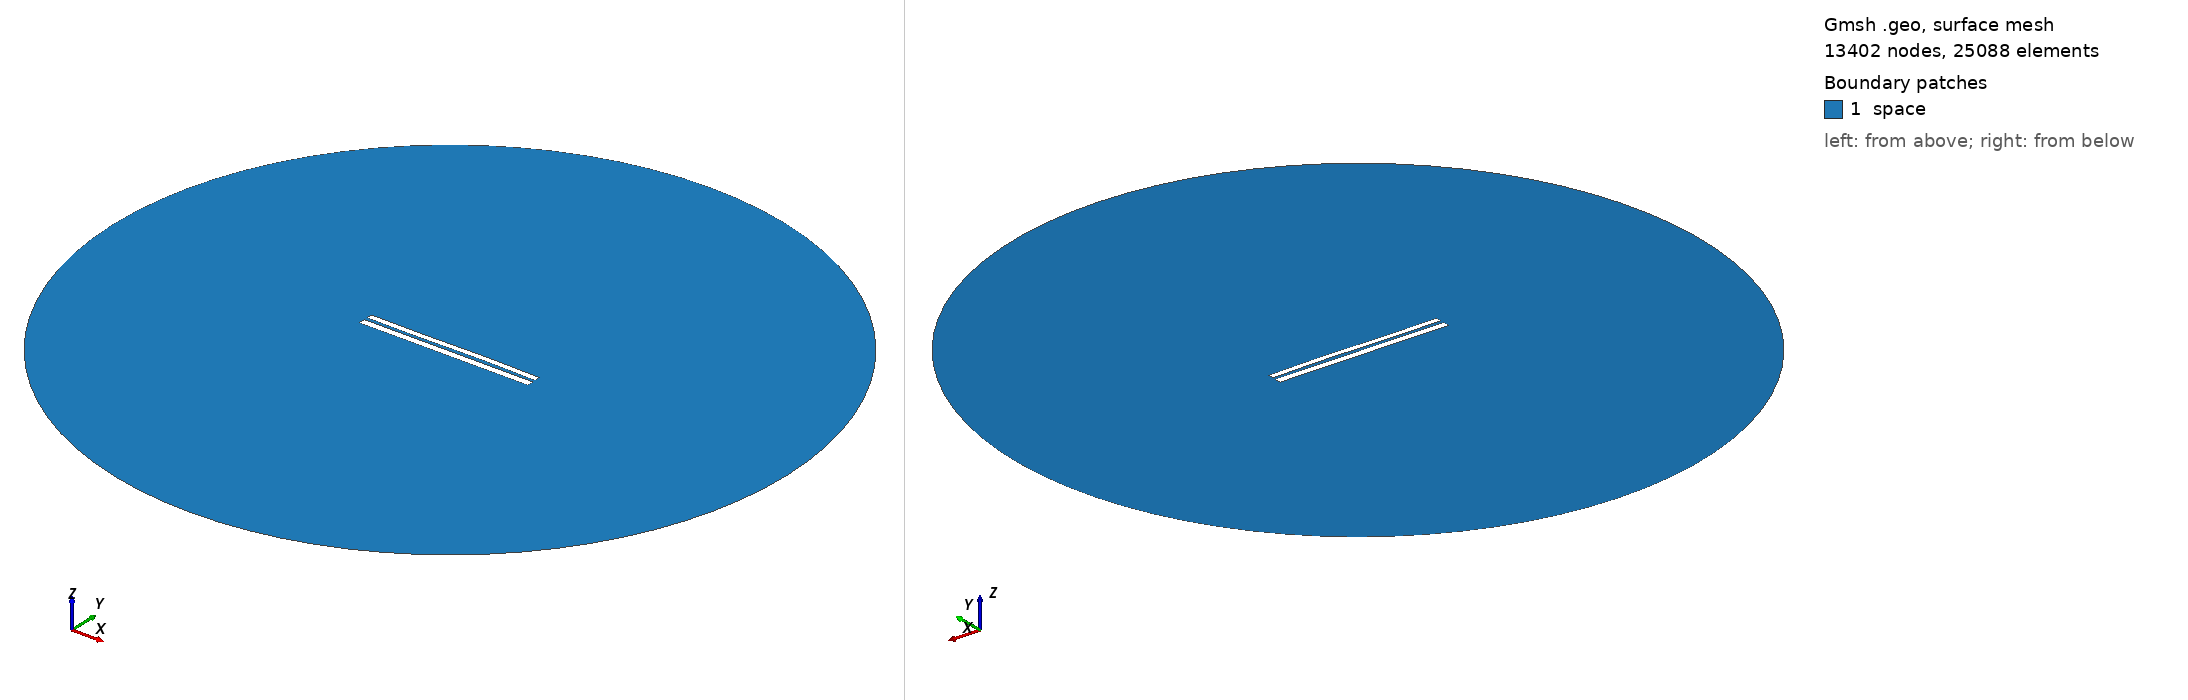

Gmsh geometry script, surface-meshed: 13402 nodes, 25088 surface elements. Boundary patches (legend numbers): 1 space. Left view from above one corner, right view from below the opposite corner. Legend entries are the model's physical surfaces. The drawing asked Gmsh for element sizes between 1% and 20% of the model's largest extent; the script's own settings can give other sizes.

=== 7203.geo (drawn) ===
//---------------------------------------
// Geometry kernel
//---------------------------------------

SetFactory("OpenCASCADE");



//---------------------------------------
// Parameters of the geometry
//---------------------------------------

// Overetch of the upper plate
overetch = 0.25;

// Distance between the plates
distance = 1.75;

// Discretization over the x axis (for the deformation)
nx = 50; 

// Length of the plate
L = 100 - overetch; 

// Number of modes
n = 4; 

// 1st mode coefficient
coeff(1) = 0.0;
beta(1) = 0.596864 * 3.1415926535 / L;

// 2nd mode coefficient
coeff(2) = 0.07499999999999998;
beta(2) = 1.49418 * 3.1415926535 / L;

// 3rd mode coefficient
coeff(3) = -0.15;
beta(3) = 2.50025 * 3.1415926535 / L;

// 4th mode coefficient
coeff(4) = 0.0;
beta(4) = 3.49999 * 3.1415926535 / L;



//---------------------------------------
// Upper plate (deformed rectangle)
//---------------------------------------

// Coordiantes of the upper plate
xmin = -50;
xmax = 50 - overetch;

// Height of the upper plate
yheight = 4 - 2 * overetch;

// Indexes of the points
UpperID[] = {};
LowerID[] = {};
LeftID[] = {};
RightID[] = {};

// Point index
p = 1;

// Horizontal edges
For i In {1:nx}
    x = xmin + (i-1)*(xmax - xmin)/(nx-1);

    y_bottom = distance / 2 + overetch;
    For j In {1:n}
        C = (Cosh(beta(j)*L) + Cos(beta(j)*L)) / (Sinh(beta(j)*L) + Sin(beta(j)*L));
        y_bottom  = y_bottom + coeff(j) * (Cosh(beta(j)*(x+50)) - Cos(beta(j)*(x+50)) - C * (Sinh(beta(j)*(x+50)) - Sin(beta(j)*(x+50))));
    EndFor

    y_top = y_bottom + yheight;

    Point(p) = {x, y_top, 0, 1.0};
    UpperID[i] = p;
    p = p + 1;

    Point(p) = {x, y_bottom, 0, 1.0};
    LowerID[i] = p;
    p = p + 1;
EndFor

// Create point lists
UpperPts[] = {}; LowerPts[] = {};
For i In {1:nx}
  UpperPts[] += {UpperID[i]};
  LowerPts[] += {LowerID[i]};
EndFor

// Build splines
Spline(1) = {UpperPts[]};
Spline(2) = {LowerPts[]};
Line(3) = {LowerPts[nx-1], UpperPts[nx-1]};
Line(4) = {LowerPts[0], UpperPts[0]};

// Build the plane surface
Curve Loop(1) = {2, 3, -1, -4};
Plane Surface(1) = {1};



//---------------------------------------
// Lower plate (rectangle)
//---------------------------------------

// Vertices
Point(1001) = {-50, -1, 0, 1.0};
Point(1002) = { 50, -1, 0, 1.0};
Point(1003) = { 50,  -5, 0, 1.0};
Point(1004) = {-50,  -5, 0, 1.0};

// Edges
Line(5) = {1001, 1002};
Line(6) = {1002, 1003};
Line(7) = {1003, 1004};
Line(8) = {1004, 1001};

// Plane surface
Line Loop(2) = {5, 6, 7, 8};
Plane Surface(2) = {2}; 



//---------------------------------------
// Outer (fictious) boundary
//---------------------------------------

// Points
Point(1005) = {0, 0, 0};       // Center
Point(1006) = {200, 0, 0};     // Start point
Point(1007) = {0, 200, 0};     // 90 degrees
Point(1008) = {-200, 0, 0};    // 180 degrees
Point(1009) = {0, -200, 0};    // 270 degrees

// Circle arcs (each needs start, center, end)
Circle(9) = {1006, 1005, 1007};
Circle(10) = {1007, 1005, 1008};
Circle(11) = {1008, 1005, 1009};
Circle(12) = {1009, 1005, 1006};

// Plane surface for the entire domain
Curve Loop(3) = {9, 10, 11, 12};
Surface(3) = {3};

// Subtract the plates from the whole domain to obtain the actual domain where we want to solve the equations
BooleanDifference{ Surface{3}; Delete; }{ Surface{1}; Surface{2}; Delete; }




//---------------------------------------
// Transfinite Lines/Curves
//---------------------------------------

// Set the number of points on the boundaries
r = 7;

// Plates
Transfinite Curve {1, 2} = 50*r Using Progression 1;
Transfinite Curve {3, 4} = 2*r Using Progression 1;
Transfinite Line {5, 7} = 50*r Using Progression 1;
Transfinite Line {6, 8} = 2*r Using Progression 1;

// Outer boundary
Transfinite Line {9, 10, 11, 12} = 20 Using Progression 1;



//---------------------------------------
// Physical groups
//---------------------------------------                

// Physical curves (boundaries)
Physical Line("force_segment", 10) = {2};
Physical Line("upper_plate", 11) = {1, 3, 4};
Physical Line("lower_plate", 12) = {5, 6, 7, 8};
Physical Line("boundary", 20) = {9, 10, 11, 12};

// Physical Surfaces
Physical Surface("space", 30) = {3};



//---------------------------------------
// 6. Generate the Mesh
//---------------------------------------

// 2D mesh generation
Mesh 2;
